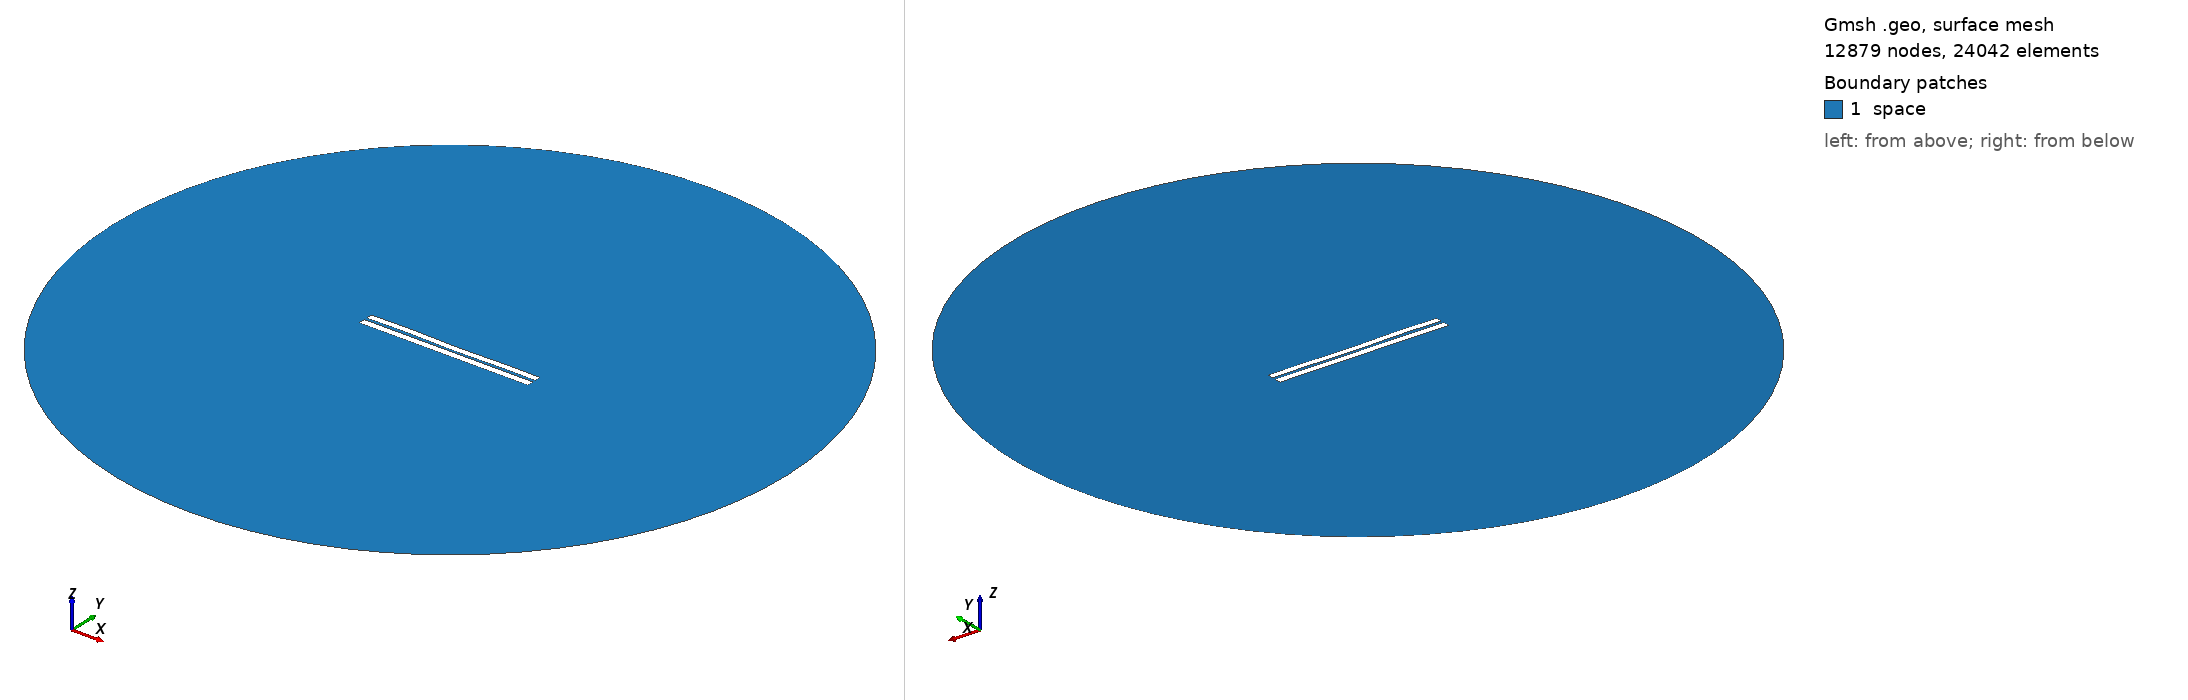

Gmsh geometry script, surface-meshed: 12879 nodes, 24042 surface elements. Boundary patches (legend numbers): 1 space. Left view from above one corner, right view from below the opposite corner. Legend entries are the model's physical surfaces. The drawing asked Gmsh for element sizes between 1% and 20% of the model's largest extent; the script's own settings can give other sizes.

=== 3295.geo (drawn) ===
//---------------------------------------
// Geometry kernel
//---------------------------------------

SetFactory("OpenCASCADE");



//---------------------------------------
// Parameters of the geometry
//---------------------------------------

// Overetch of the upper plate
overetch = 0.125;

// Distance between the plates
distance = 1.5;

// Discretization over the x axis (for the deformation)
nx = 50; 

// Length of the plate
L = 100 - overetch; 

// Number of modes
n = 4; 

// 1st mode coefficient
coeff(1) = -0.075;
beta(1) = 0.596864 * 3.1415926535 / L;

// 2nd mode coefficient
coeff(2) = -0.075;
beta(2) = 1.49418 * 3.1415926535 / L;

// 3rd mode coefficient
coeff(3) = 0.07499999999999998;
beta(3) = 2.50025 * 3.1415926535 / L;

// 4th mode coefficient
coeff(4) = 0.15;
beta(4) = 3.49999 * 3.1415926535 / L;



//---------------------------------------
// Upper plate (deformed rectangle)
//---------------------------------------

// Coordiantes of the upper plate
xmin = -50;
xmax = 50 - overetch;

// Height of the upper plate
yheight = 4 - 2 * overetch;

// Indexes of the points
UpperID[] = {};
LowerID[] = {};
LeftID[] = {};
RightID[] = {};

// Point index
p = 1;

// Horizontal edges
For i In {1:nx}
    x = xmin + (i-1)*(xmax - xmin)/(nx-1);

    y_bottom = distance / 2 + overetch;
    For j In {1:n}
        C = (Cosh(beta(j)*L) + Cos(beta(j)*L)) / (Sinh(beta(j)*L) + Sin(beta(j)*L));
        y_bottom  = y_bottom + coeff(j) * (Cosh(beta(j)*(x+50)) - Cos(beta(j)*(x+50)) - C * (Sinh(beta(j)*(x+50)) - Sin(beta(j)*(x+50))));
    EndFor

    y_top = y_bottom + yheight;

    Point(p) = {x, y_top, 0, 1.0};
    UpperID[i] = p;
    p = p + 1;

    Point(p) = {x, y_bottom, 0, 1.0};
    LowerID[i] = p;
    p = p + 1;
EndFor

// Create point lists
UpperPts[] = {}; LowerPts[] = {};
For i In {1:nx}
  UpperPts[] += {UpperID[i]};
  LowerPts[] += {LowerID[i]};
EndFor

// Build splines
Spline(1) = {UpperPts[]};
Spline(2) = {LowerPts[]};
Line(3) = {LowerPts[nx-1], UpperPts[nx-1]};
Line(4) = {LowerPts[0], UpperPts[0]};

// Build the plane surface
Curve Loop(1) = {2, 3, -1, -4};
Plane Surface(1) = {1};



//---------------------------------------
// Lower plate (rectangle)
//---------------------------------------

// Vertices
Point(1001) = {-50, -1, 0, 1.0};
Point(1002) = { 50, -1, 0, 1.0};
Point(1003) = { 50,  -5, 0, 1.0};
Point(1004) = {-50,  -5, 0, 1.0};

// Edges
Line(5) = {1001, 1002};
Line(6) = {1002, 1003};
Line(7) = {1003, 1004};
Line(8) = {1004, 1001};

// Plane surface
Line Loop(2) = {5, 6, 7, 8};
Plane Surface(2) = {2}; 



//---------------------------------------
// Outer (fictious) boundary
//---------------------------------------

// Points
Point(1005) = {0, 0, 0};       // Center
Point(1006) = {200, 0, 0};     // Start point
Point(1007) = {0, 200, 0};     // 90 degrees
Point(1008) = {-200, 0, 0};    // 180 degrees
Point(1009) = {0, -200, 0};    // 270 degrees

// Circle arcs (each needs start, center, end)
Circle(9) = {1006, 1005, 1007};
Circle(10) = {1007, 1005, 1008};
Circle(11) = {1008, 1005, 1009};
Circle(12) = {1009, 1005, 1006};

// Plane surface for the entire domain
Curve Loop(3) = {9, 10, 11, 12};
Surface(3) = {3};

// Subtract the plates from the whole domain to obtain the actual domain where we want to solve the equations
BooleanDifference{ Surface{3}; Delete; }{ Surface{1}; Surface{2}; Delete; }




//---------------------------------------
// Transfinite Lines/Curves
//---------------------------------------

// Set the number of points on the boundaries
r = 7;

// Plates
Transfinite Curve {1, 2} = 50*r Using Progression 1;
Transfinite Curve {3, 4} = 2*r Using Progression 1;
Transfinite Line {5, 7} = 50*r Using Progression 1;
Transfinite Line {6, 8} = 2*r Using Progression 1;

// Outer boundary
Transfinite Line {9, 10, 11, 12} = 20 Using Progression 1;



//---------------------------------------
// Physical groups
//---------------------------------------                

// Physical curves (boundaries)
Physical Line("force_segment", 10) = {2};
Physical Line("upper_plate", 11) = {1, 3, 4};
Physical Line("lower_plate", 12) = {5, 6, 7, 8};
Physical Line("boundary", 20) = {9, 10, 11, 12};

// Physical Surfaces
Physical Surface("space", 30) = {3};



//---------------------------------------
// 6. Generate the Mesh
//---------------------------------------

// 2D mesh generation
Mesh 2;
